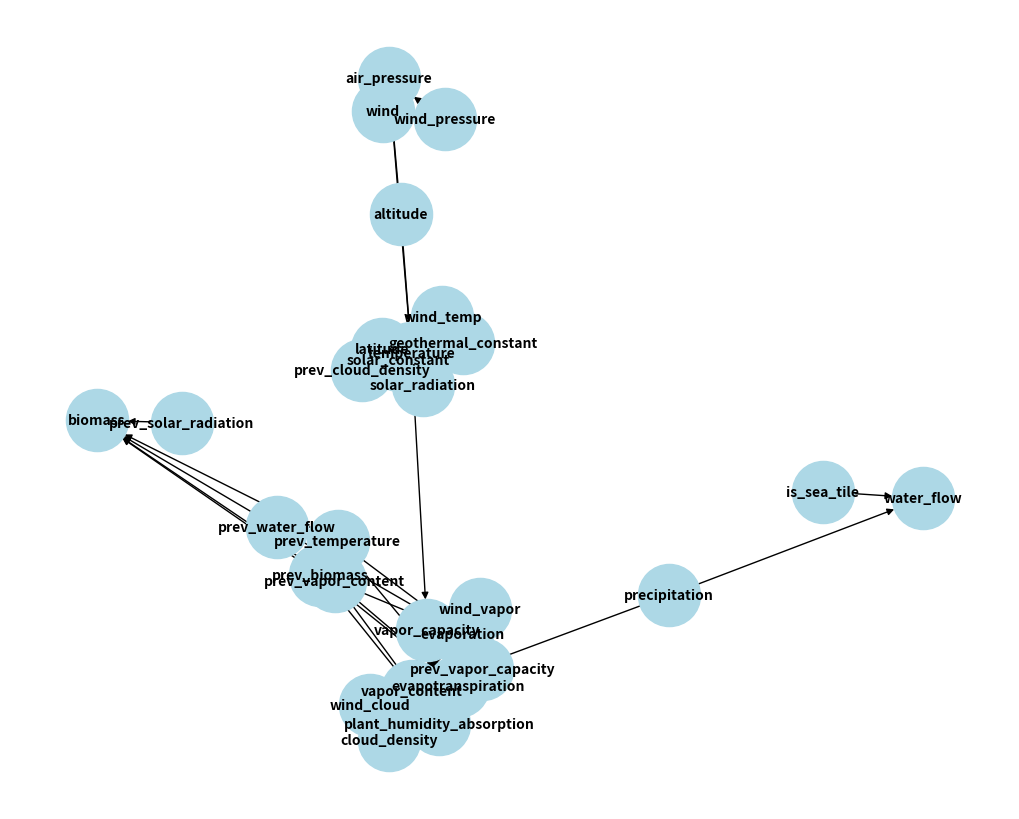

Recreate this plot in Python.
# -*- coding: utf-8 -*-
"""
Created on Mon Oct 14 14:14:57 2024

@author: Francisco
"""

import networkx as nx
import matplotlib.pyplot as plt

# Define a graph where nodes are climate variables and edges represent dependencies
G = nx.DiGraph()

# Adding nodes and their dependencies
dependencies = {
    "solar_radiation": [],
    "water_flow": [],
    "temperature": [],
    "vapor_capacity": [],
    "evaporation": [],
    "evapotranspiration": [],
    "vapor_content": [],
    "air_pressure": [],
    "wind_pressure": [],
    "wind_cloud": [],
    "wind_temp": [],
    "wind_vapor": [],
    "wind": [],
    "cloud_density": [],
    "precipitation": [],
    "biomass": [],
    "solar_radiation": ["latitude", "prev_cloud_density", "solar_constant"],
    "water_flow": ["precipitation", "is_sea_tile"],
    "temperature": ["solar_radiation", "solar_constant", "geothermal_constant", "altitude", "wind_temp"],
    "vapor_capacity": ["temperature"],
    "evaporation": ["prev_water_flow", "prev_temperature", "prev_vapor_content", "prev_vapor_capacity"],
    "evapotranspiration": ["prev_biomass", "prev_temperature", "prev_vapor_content", "prev_vapor_capacity"],
    "plant_humidity_absorption": ["prev_biomass", "prev_vapor_content", "prev_vapor_capacity"],
    "vapor_content": ["evaporation", "evapotranspiration", "plant_humidity_absorption", "precipitation", "wind_vapor"],
    "air_pressure": ["altitude", "temperature", "wind_pressure"],
    # these wind variables dont matter, because we do them in their own phase at the end of each iteration
    "wind_pressure": [], #["wind", "air_pressure"],
    "wind_cloud": [], #["wind", "cloud_density"],
    "wind_temp": [], #["wind", "temperature"],
    "wind_vapor": [], #["wind", "vapor_content"],
    "wind": ["air_pressure"],
    "cloud_density": ["vapor_content", "vapor_capacity", "wind_cloud"],
    # doesnt matter because we calculate it at the end and then adjust in-state variables
    "precipitation": [], # ["vapor_content", "vapor_capacity", "cloud_density"],
    "biomass": ["prev_biomass", "prev_water_flow", "prev_vapor_content", "prev_solar_radiation", "prev_temperature"],
}
# TODO - note that, in breaking this down manually across states to eliminate cycles,
# there's basically 2 options:
#   1 - make evaporation, evapotranspiration, and humidity absorption depend on prev state
#   2 - make vapor content depend on previous state
# Somehow, 1 felt more natural to me. And then we just turn to using the prev_state for every variable other than vapor_content too to make it feel more consistent.


# NOTE only - all of these represent the yearly average across the entire tile
units = {
    "solar_radiation": "W/m^2", # Average power per unit of surface area
    "water_flow": "m/s", # Volumetric flow averaged out over surface area
    "temperature": "C", # In Celsius
    "vapor_capacity": "kg/m^3", # Maximum density of water vapor in the air
    "vapor_content": "kg/m^3", # Density of water vapor in the air
    "evaporation": "kg/m^2/s", # Water mass evaporated per second per unit of surface area
    "evapotranspiration": "kg/m^2/s", # Water mass evapotranspirated per second per unit of surface area
    "air_pressure": "Pa",
    "wind": "m/s",
    "cloud_density": "%", # 100% means every unit of surface area is covered by the thickest cloud possible
    "precipitation": "kg/m^2", # Average rainfall volume per unit of surface area
    "biomass": "kg/m^2", # Average biomass per unit of surface area
    "plant_humidity_absorption": "kg/m^2/s" # Water taken in by plants directly from the atmosphere
}


# Add dependencies to the graph
for node, deps in dependencies.items():
    for dep in deps:
        G.add_edge(dep, node)

# Identify and remove source nodes (nodes with no incoming edges)
source_nodes = [node for node in G.nodes() if G.in_degree(node) == 0]
# G.remove_nodes_from(source_nodes)
print("Source nodes (processed at the start):", source_nodes)

# # Wind and wind factors are added in a later phase
# # Same with water flow and accumulated water
# wind_nodes = [node for node in G.nodes() if "wind" in node or "air_pressure" in node]
# G.remove_nodes_from(wind_nodes)
# water_nodes = [node for node in G.nodes() if "water" in node or "precipitation" in node]
# G.remove_nodes_from(water_nodes)
# print("Wind nodes (processed at the end):", wind_nodes)
# print("Water nodes (processed at the end):", water_nodes)

# other_nodes = [node for node in G.nodes() if "vegetation" in node or "solar" in node or "temperature" in node]
# G.remove_nodes_from(other_nodes)


# Function to find all cycles in the graph
def find_longest_cycle(graph):
    try:
        # Get all simple cycles in the graph
        cycles = list(nx.simple_cycles(graph))
        
        # Find the longest cycle
        if cycles:
            longest_cycle = max(cycles, key=len)
            return longest_cycle
        else:
            return None
    except nx.NetworkXNoCycle:
        # If no cycle is found, return None
        return None

# Find the longest cycle in the graph
longest_cycle = find_longest_cycle(G)

if longest_cycle:
    print("The longest cycle is:", longest_cycle)
else:
    print("No cycle found in the graph.")

# Visualization of the graph (optional)
plt.figure(figsize=(10, 8))
nx.draw(G, with_labels=True, node_color="lightblue", font_weight="bold", node_size=2000, font_size=10, arrows=True)
plt.show()


# Conclusions for our iterative method:
# input: prev_state, latitude, solar_constant, is_sea_tile, geothermal_constant, altitude
# 1. source calculations
#   1.1 latitude
#   1.2 solar radiation - from previous state's cloud density (its not too important to have the most accurate factor here)

# 2. our mega strongly-connected component
#   2.1 calculate vegetation density from previous state (start with this, conceptually it is easy to isolate and it comes after the watering from the previous iteration, and it's one of the less important variables to be precise with here, and it depends on itself from the previous state already)
#   2.2 calculate temperature
#       2.2.1 calculate air pressure
#   2.3 calculate evaporation from previous state (water flows should be relatively stable so this wont matter much)
#   2.4 calculate vapor capacity, evapotranspiration
#   2.5 calculate vapor content
#   2.6 calculate cloud density

# 4. distribution flows
#   4.1 wind
#       4.2.1 calculate wind map from air pressure
#       4.2.2 distribute temperature, air pressure, vapor content and clouds
#   4.2 water
#       4.2.1 calculate precipitation - important that it's AFTER wind
#       4.2.2 create map of water flow. Additive process only, flow is not destroyed, only added to children.
#           sea tiles always have maximum flow
